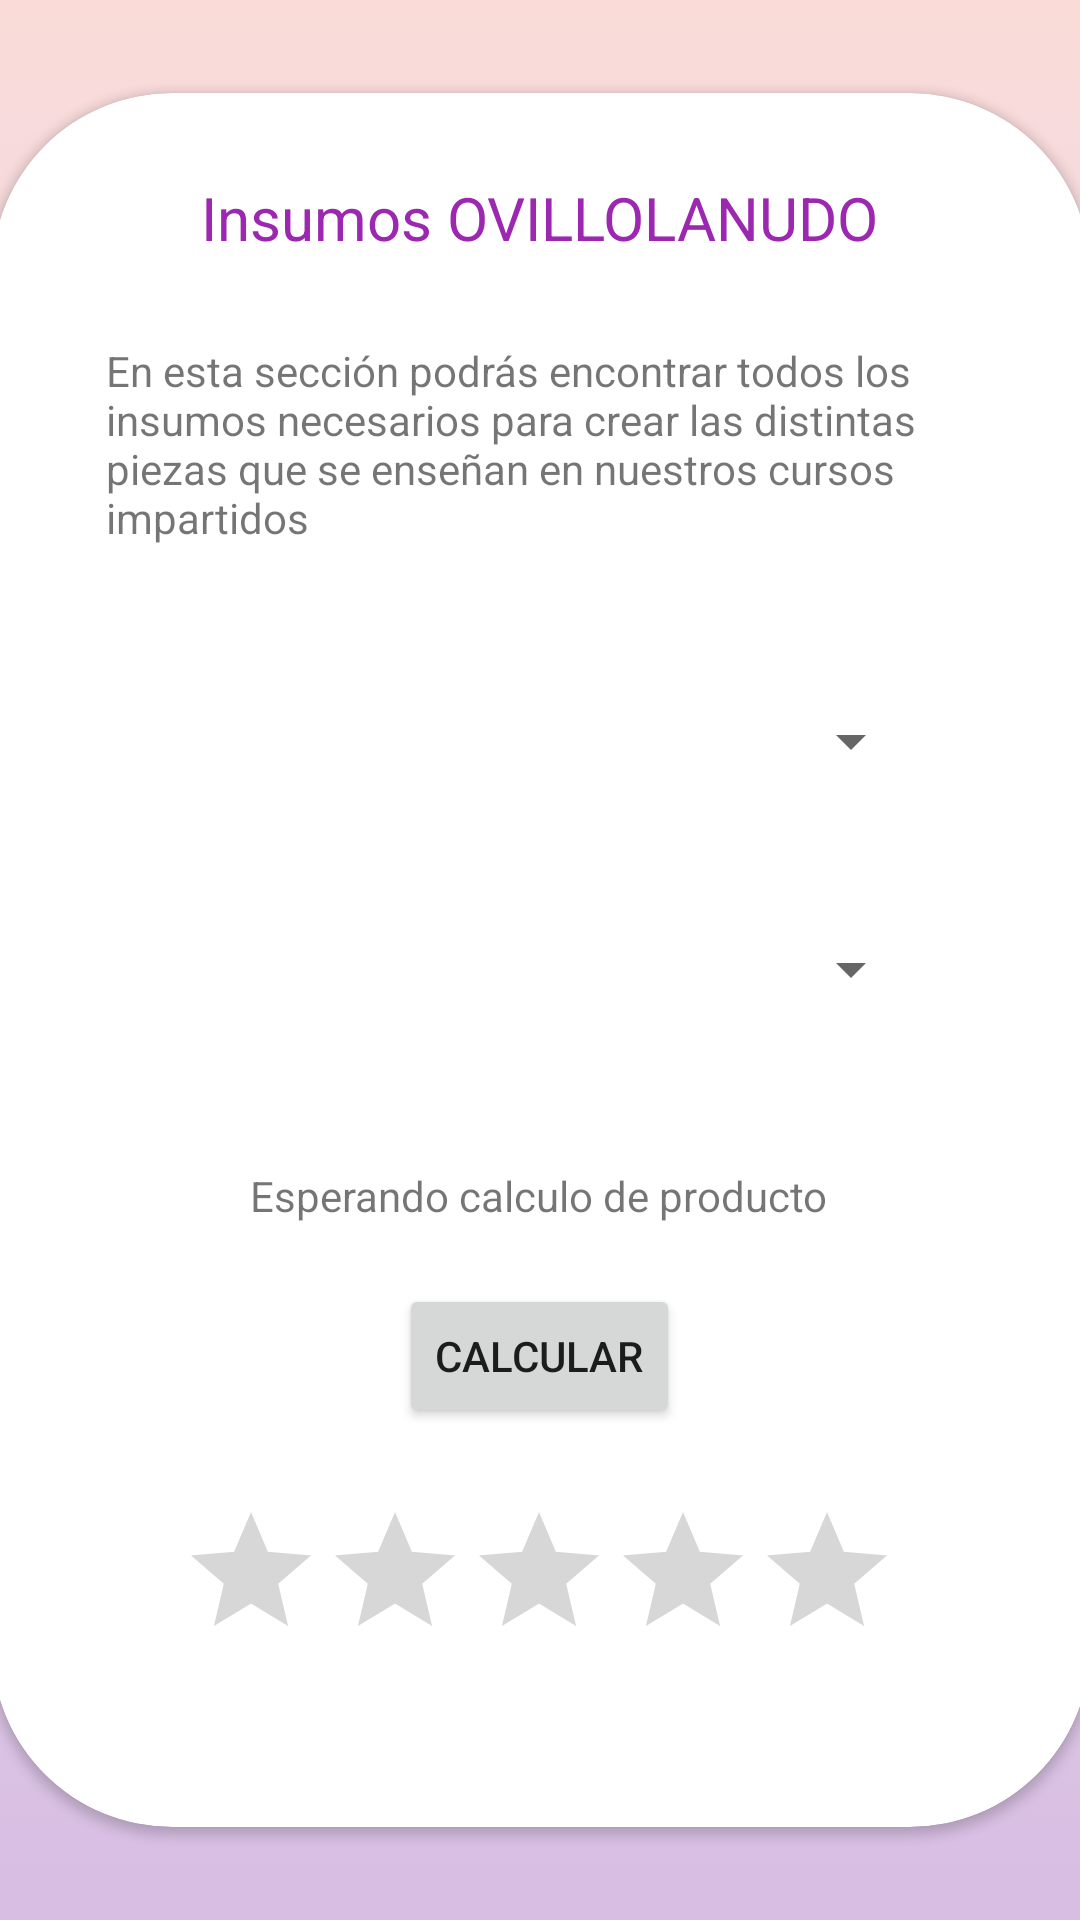

Write the Android layout XML for this screen, with the resource values it uses.
<!-- AndroidManifest.xml: application theme Theme.OvilloLanudo_DominicGalarce -->
<!-- res/layout/activity_insumos.xml -->
<?xml version="1.0" encoding="utf-8"?>
<androidx.constraintlayout.widget.ConstraintLayout xmlns:android="http://schemas.android.com/apk/res/android"
    xmlns:app="http://schemas.android.com/apk/res-auto"
    xmlns:tools="http://schemas.android.com/tools"
    android:layout_width="match_parent"
    android:layout_height="match_parent"
    android:background="@drawable/gradient_background"
    tools:context=".Insumos">

    <androidx.cardview.widget.CardView
        android:layout_width="366dp"
        android:layout_height="578dp"
        app:cardCornerRadius="60dp"
        app:layout_constraintBottom_toBottomOf="parent"
        app:layout_constraintEnd_toEndOf="parent"
        app:layout_constraintStart_toStartOf="parent"
        app:layout_constraintTop_toTopOf="parent">

        <androidx.constraintlayout.widget.ConstraintLayout
            android:layout_width="match_parent"
            android:layout_height="584dp">

            <TextView
                android:id="@+id/textView"
                android:layout_width="wrap_content"
                android:layout_height="wrap_content"
                android:layout_marginTop="28dp"
                android:text="Insumos OVILLOLANUDO"
                android:textColor="#9C27B0"
                android:textSize="20sp"
                app:layout_constraintEnd_toEndOf="parent"
                app:layout_constraintHorizontal_bias="0.498"
                app:layout_constraintStart_toStartOf="parent"
                app:layout_constraintTop_toTopOf="parent" />

            <TextView
                android:id="@+id/textView2"
                android:layout_width="290dp"
                android:layout_height="79dp"
                android:layout_marginTop="28dp"
                android:text="En esta sección podrás encontrar todos los insumos necesarios para crear las distintas piezas que se enseñan en nuestros cursos impartidos"
                app:layout_constraintEnd_toEndOf="parent"
                app:layout_constraintStart_toStartOf="parent"
                app:layout_constraintTop_toBottomOf="@+id/textView" />

            <Spinner
                android:id="@+id/sp1"
                android:layout_width="256dp"
                android:layout_height="44dp"
                android:layout_marginTop="32dp"
                app:layout_constraintEnd_toEndOf="parent"
                app:layout_constraintHorizontal_bias="0.495"
                app:layout_constraintStart_toStartOf="parent"
                app:layout_constraintTop_toBottomOf="@+id/textView2"
                tools:ignore="SpeakableTextPresentCheck,TouchTargetSizeCheck" />

            <Spinner
                android:id="@+id/sp2"
                android:layout_width="256dp"
                android:layout_height="44dp"
                android:layout_marginTop="32dp"
                app:layout_constraintEnd_toEndOf="parent"
                app:layout_constraintHorizontal_bias="0.495"
                app:layout_constraintStart_toStartOf="parent"
                app:layout_constraintTop_toBottomOf="@+id/sp1"
                tools:ignore="SpeakableTextPresentCheck,TouchTargetSizeCheck" />

            <RatingBar
                android:id="@+id/ratingBar"
                android:layout_width="wrap_content"
                android:layout_height="wrap_content"
                android:layout_marginTop="24dp"
                app:layout_constraintEnd_toEndOf="parent"
                app:layout_constraintHorizontal_bias="0.495"
                app:layout_constraintStart_toStartOf="parent"
                app:layout_constraintTop_toBottomOf="@+id/button9"
                tools:ignore="SpeakableTextPresentCheck" />

            <TextView
                android:id="@+id/textView4"
                android:layout_width="wrap_content"
                android:layout_height="wrap_content"
                android:layout_marginTop="120dp"
                android:text="Esperando calculo de producto"
                app:layout_constraintEnd_toEndOf="parent"
                app:layout_constraintHorizontal_bias="0.496"
                app:layout_constraintStart_toStartOf="parent"
                app:layout_constraintTop_toBottomOf="@+id/sp1" />

            <Button
                android:id="@+id/button9"
                android:layout_width="wrap_content"
                android:layout_height="wrap_content"
                android:layout_marginTop="20dp"
                android:text="Calcular"
                app:layout_constraintEnd_toEndOf="parent"
                app:layout_constraintHorizontal_bias="0.498"
                app:layout_constraintStart_toStartOf="parent"
                app:layout_constraintTop_toBottomOf="@+id/textView4" />
        </androidx.constraintlayout.widget.ConstraintLayout>
    </androidx.cardview.widget.CardView>
</androidx.constraintlayout.widget.ConstraintLayout>
<!-- resources referenced by this layout -->
<resources>
  <!-- drawable gradient_background (drawable) -->
  <?xml version="1.0" encoding="utf-8"?>
  <selector xmlns:android="http://schemas.android.com/apk/res/android">
      <item>
          <shape>
              <gradient
                  android:startColor="#D7BDE2"
                  android:centerColor="#E8DAEF"
                  android:endColor="#FADBD8"
                  android:angle="90"/>
              <corners
                  android:radius="0dp"/>
          </shape>
      </item>
  </selector>
  <style name="Theme.OvilloLanudo_DominicGalarce" parent="Theme.MaterialComponents.DayNight.NoActionBar">
          
          <item name="colorPrimary">@color/purple_500</item>
          <item name="colorPrimaryVariant">@color/purple_700</item>
          <item name="colorOnPrimary">@color/white</item>
          
          <item name="colorSecondary">@color/teal_200</item>
          <item name="colorSecondaryVariant">@color/teal_700</item>
          <item name="colorOnSecondary">@color/black</item>
          
          <item name="android:statusBarColor" tools:targetApi="l">?attr/colorPrimaryVariant</item>
          
      </style>
  <!-- not gathered from this repository: default colours our renderer supplied (Android Studio template values) -->
  <color name="purple_500">#FF6200EE</color>
  <color name="purple_700">#FF3700B3</color>
  <color name="teal_200">#FF03DAC5</color>
  <color name="teal_700">#FF018786</color>
  <color name="black">#FF000000</color>
  <color name="white">#FFFFFFFF</color>
</resources>
